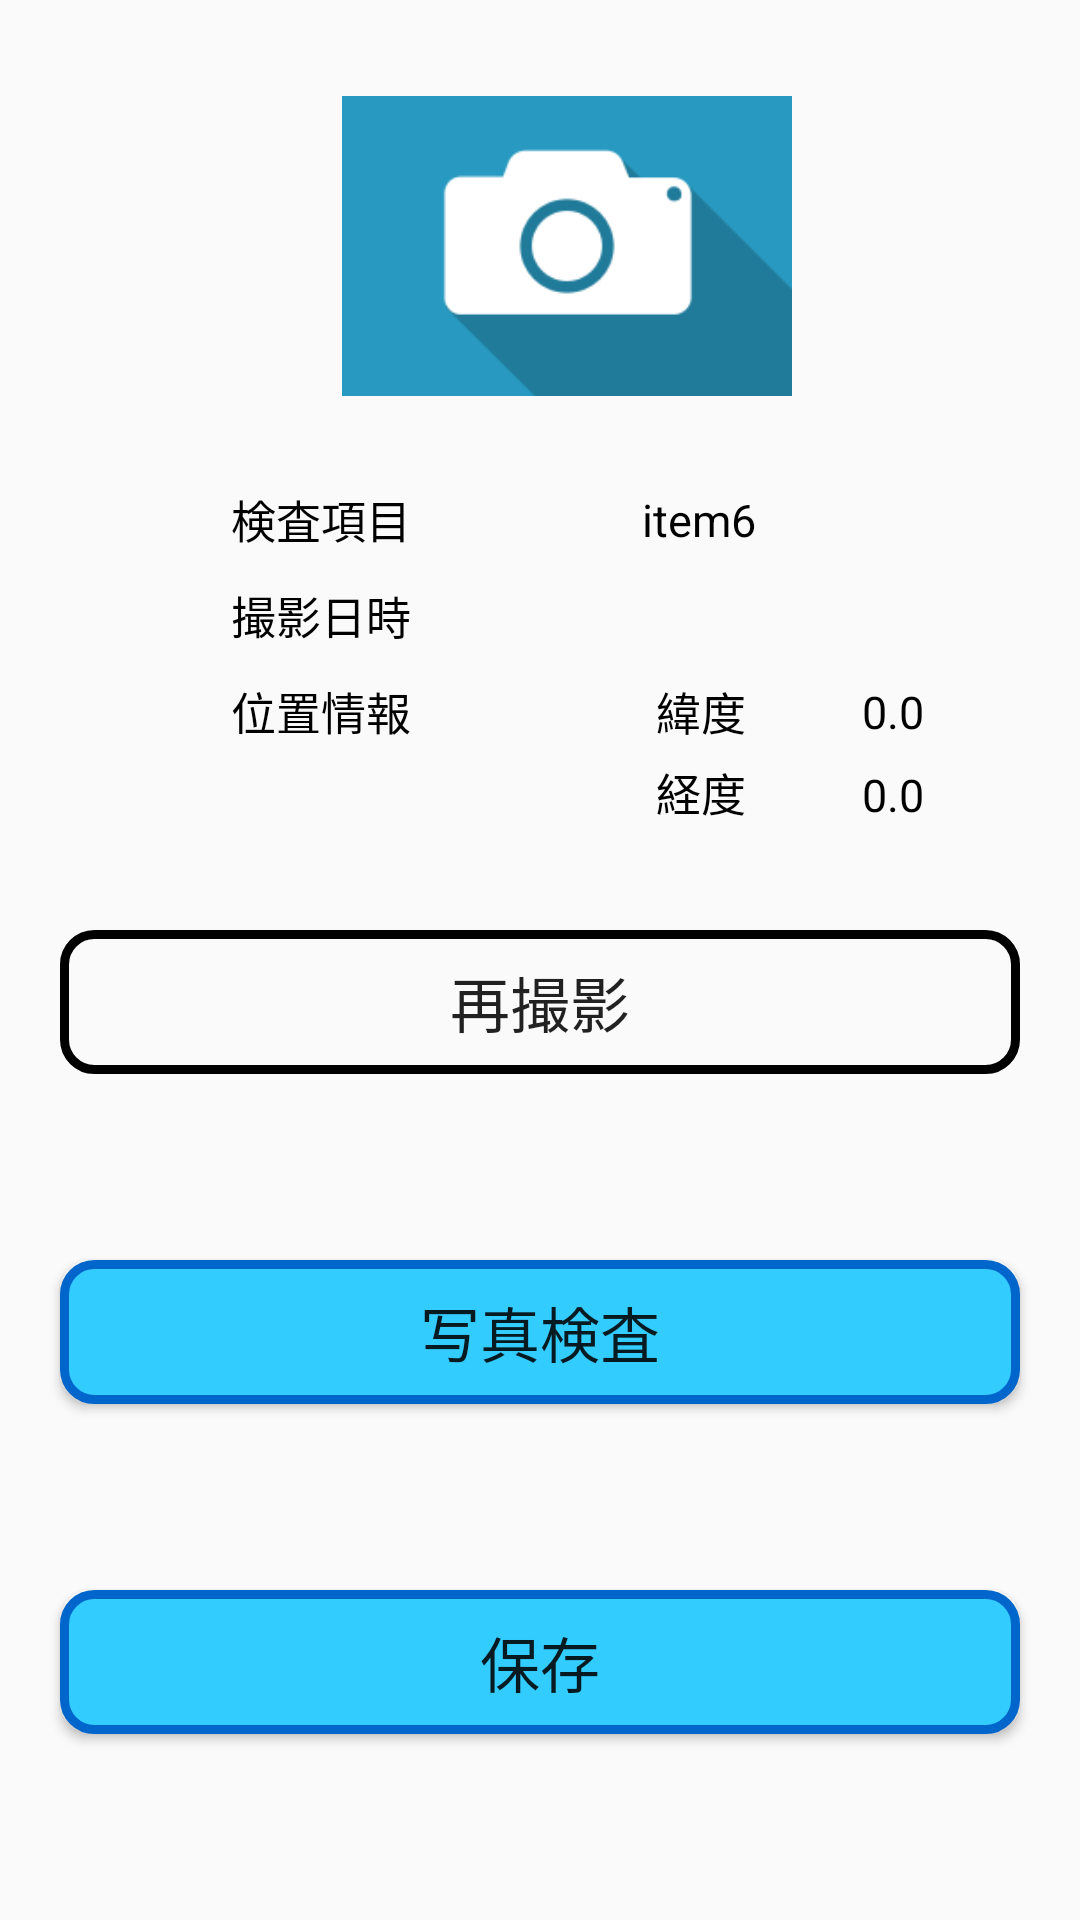

Produce the Android XML layout that renders to this screen, including the resource entries it uses.
<!-- AndroidManifest.xml: activity theme AppTheme -->
<!-- res/layout/activity_picture_check.xml -->
<?xml version="1.0" encoding="utf-8"?>
<androidx.constraintlayout.widget.ConstraintLayout xmlns:android="http://schemas.android.com/apk/res/android"
    xmlns:app="http://schemas.android.com/apk/res-auto"
    xmlns:tools="http://schemas.android.com/tools"
    android:id="@+id/linearLayout"
    android:layout_width="match_parent"
    android:layout_height="match_parent"
    android:orientation="vertical">

    <TextView
        android:id="@+id/inspection_object"
        android:layout_width="70dp"
        android:layout_height="wrap_content"
        android:textSize="10sp"
        android:visibility="invisible"
        app:layout_constraintBottom_toBottomOf="parent"
        app:layout_constraintEnd_toEndOf="parent"
        app:layout_constraintHorizontal_bias="0.017"
        app:layout_constraintStart_toStartOf="parent"
        app:layout_constraintTop_toTopOf="parent"
        app:layout_constraintVertical_bias="0.01"
        tools:text="検査項目名" />

    <TextView
        android:id="@+id/certainty_factor"
        android:layout_width="wrap_content"
        android:layout_height="wrap_content"
        android:layout_marginBottom="712dp"
        android:text="99.9"
        android:textColor="#ff000000"
        android:visibility="invisible"
        app:layout_constraintBottom_toBottomOf="parent"
        app:layout_constraintEnd_toEndOf="parent"
        app:layout_constraintHorizontal_bias="0.014"
        app:layout_constraintStart_toStartOf="parent"
        app:layout_constraintTop_toTopOf="parent"
        app:layout_constraintVertical_bias="0.0" />

    <ImageView
        android:id="@+id/picture"
        android:layout_width="150dp"
        android:layout_height="100dp"
        android:layout_marginStart="20dp"
        android:layout_marginTop="32dp"
        android:layout_marginEnd="20dp"
        android:scaleType="centerCrop"
        android:src="@drawable/camera"
        app:layout_constraintEnd_toEndOf="parent"
        app:layout_constraintHorizontal_bias="0.552"
        app:layout_constraintStart_toStartOf="parent"
        app:layout_constraintTop_toTopOf="parent" />

    <TextView
        android:id="@+id/textView6"
        android:layout_width="wrap_content"
        android:layout_height="wrap_content"
        android:layout_marginTop="10dp"
        android:text="@string/location"
        android:textColor="#ff000000"
        android:textSize="15sp"
        app:layout_constraintStart_toStartOf="@+id/textView2"
        app:layout_constraintTop_toBottomOf="@+id/textView2" />

    <TextView
        android:id="@+id/textView7"
        android:layout_width="wrap_content"
        android:layout_height="wrap_content"
        android:text="@string/latitude"
        android:textColor="#ff000000"
        android:textSize="15sp"
        app:layout_constraintBottom_toBottomOf="@+id/textView6"
        app:layout_constraintEnd_toStartOf="@+id/latitude"
        app:layout_constraintHorizontal_bias="0.68"
        app:layout_constraintStart_toEndOf="@+id/textView6"
        app:layout_constraintTop_toTopOf="@+id/textView6"
        app:layout_constraintVertical_bias="1.0" />

    <TextView
        android:id="@+id/textView8"
        android:layout_width="wrap_content"
        android:layout_height="wrap_content"
        android:layout_marginTop="5dp"
        android:text="@string/longitude"
        android:textColor="#ff000000"
        android:textSize="15sp"
        app:layout_constraintEnd_toEndOf="@+id/textView7"
        app:layout_constraintHorizontal_bias="0.0"
        app:layout_constraintStart_toStartOf="@+id/textView7"
        app:layout_constraintTop_toBottomOf="@+id/textView7" />

    <TextView
        android:id="@+id/textView3"
        android:layout_width="wrap_content"
        android:layout_height="wrap_content"
        android:layout_marginTop="30dp"
        android:text="@string/item"
        android:textColor="#ff000000"
        android:textSize="15sp"
        app:layout_constraintBottom_toTopOf="@+id/textView2"
        app:layout_constraintEnd_toStartOf="@+id/inspection_item"
        app:layout_constraintStart_toStartOf="parent"
        app:layout_constraintTop_toBottomOf="@+id/picture" />

    <TextView
        android:id="@+id/textView2"
        android:layout_width="wrap_content"
        android:layout_height="wrap_content"
        android:layout_marginTop="10dp"
        android:text="@string/date"
        android:textColor="#ff000000"
        android:textSize="15sp"
        app:layout_constraintBottom_toTopOf="@+id/textView6"
        app:layout_constraintStart_toStartOf="@+id/textView3"
        app:layout_constraintTop_toBottomOf="@+id/textView3" />

    <TextView
        android:id="@+id/inspection_item"
        android:layout_width="wrap_content"
        android:layout_height="wrap_content"
        android:layout_marginEnd="108dp"
        android:text="item6"
        android:textColor="#ff000000"
        android:textSize="15sp"
        app:layout_constraintBottom_toBottomOf="@+id/textView3"
        app:layout_constraintEnd_toEndOf="parent"
        app:layout_constraintTop_toTopOf="@+id/textView3" />

    <TextView
        android:id="@+id/date"
        android:layout_width="wrap_content"
        android:layout_height="wrap_content"
        android:layout_marginStart="20dp"
        android:layout_marginEnd="52dp"
        android:textColor="#ff000000"
        android:textSize="15sp"
        app:layout_constraintBottom_toBottomOf="@+id/textView2"
        app:layout_constraintEnd_toEndOf="parent"
        app:layout_constraintHorizontal_bias="0.846"
        app:layout_constraintStart_toEndOf="@+id/textView2"
        app:layout_constraintTop_toTopOf="@+id/textView2"
        app:layout_constraintVertical_bias="0.0"
        tools:text="2020/02/09" />


    


    

    <TextView
        android:id="@+id/latitude"
        android:layout_width="wrap_content"
        android:layout_height="wrap_content"
        android:layout_marginEnd="52dp"
        android:inputType="numberDecimal"
        android:text="0.0"
        android:textColor="#ff000000"
        android:textSize="15sp"
        app:layout_constraintBottom_toBottomOf="@+id/textView7"
        app:layout_constraintEnd_toEndOf="parent"
        app:layout_constraintTop_toTopOf="@+id/textView7"
        tools:text="0.0" />


    

    

    <TextView
        android:id="@+id/longitude"
        android:layout_width="wrap_content"
        android:layout_height="wrap_content"
        android:inputType="numberDecimal"
        android:text="0.0"
        android:textColor="#ff000000"
        android:textSize="15sp"
        app:layout_constraintBottom_toBottomOf="@+id/textView8"
        app:layout_constraintEnd_toEndOf="@+id/latitude"
        app:layout_constraintHorizontal_bias="0.47"
        app:layout_constraintStart_toStartOf="@+id/latitude"
        app:layout_constraintTop_toBottomOf="@+id/latitude"
        app:layout_constraintVertical_bias="1.0"
        tools:text="0.0" />

    <Button
        android:id="@+id/btnRetake"
        android:layout_width="0dp"
        android:layout_height="wrap_content"
        android:layout_marginStart="20dp"
        android:layout_marginEnd="20dp"
        android:background="@drawable/reshot_button"
        android:onClick="onClick"
        android:text="@string/reshot"
        android:textSize="20sp"
        app:layout_constraintBottom_toTopOf="@+id/btnchkpic"
        app:layout_constraintEnd_toEndOf="parent"
        app:layout_constraintHorizontal_bias="0.0"
        app:layout_constraintStart_toStartOf="parent"
        app:layout_constraintTop_toBottomOf="@+id/textView6" />

    <Button
        android:id="@+id/btnchkpic"
        android:layout_width="0dp"
        android:layout_height="wrap_content"
        android:layout_marginStart="20dp"
        android:layout_marginEnd="20dp"
        android:background="@drawable/save_button"
        android:onClick="onClick"
        android:text="写真検査"
        android:textSize="20sp"
        app:layout_constraintBottom_toTopOf="@+id/btnSave"
        app:layout_constraintEnd_toEndOf="parent"
        app:layout_constraintHorizontal_bias="0.0"
        app:layout_constraintStart_toStartOf="parent"
        app:layout_constraintTop_toBottomOf="@+id/btnRetake" />

    <Button
        android:id="@+id/btnSave"
        android:layout_width="0dp"
        android:layout_height="wrap_content"
        android:layout_marginStart="20dp"
        android:layout_marginEnd="20dp"
        android:background="@drawable/save_button"
        android:onClick="onClick"
        android:text="@string/save"
        android:textSize="20sp"
        app:layout_constraintBottom_toBottomOf="parent"
        app:layout_constraintEnd_toEndOf="parent"
        app:layout_constraintHorizontal_bias="0.0"
        app:layout_constraintStart_toStartOf="parent"
        app:layout_constraintTop_toBottomOf="@+id/btnchkpic" />

    <TextView
        android:id="@+id/result_txt"
        android:layout_width="wrap_content"
        android:layout_height="wrap_content"
        android:layout_marginTop="5dp"
        android:textColor="@android:color/holo_red_dark"
        android:textStyle="bold"
        app:layout_constraintEnd_toEndOf="@+id/picture"
        app:layout_constraintHorizontal_bias="0.494"
        app:layout_constraintStart_toStartOf="@+id/picture"
        app:layout_constraintTop_toBottomOf="@+id/picture"
        tools:text="result_text" />

</androidx.constraintlayout.widget.ConstraintLayout>
<!-- resources referenced by this layout -->
<resources>
  <!-- drawable camera: png bitmap (drawable, 5875 bytes) -->
  <!-- drawable reshot_button (drawable) -->
  <?xml version="1.0" encoding="utf-8"?>
  <shape xmlns:android="http://schemas.android.com/apk/res/android">
  
      <corners
          android:radius="10dp"/>
  
      <stroke
          android:width="3dp"/>
  
  </shape>
  <!-- drawable save_button (drawable) -->
  <?xml version="1.0" encoding="utf-8"?>
  <shape xmlns:android="http://schemas.android.com/apk/res/android">
  
      <corners
              android:radius="10dp"/>
  
  
  
      <gradient
          android:startColor="#33ccff"
          android:centerColor="#33ccff"
          android:endColor="#33ccff"
          android:angle="270"/>
  
  
      <stroke
          android:width="3dp"
          android:color="#0066cc"/>
  
  </shape>
  <string name="date">撮影日時</string>
  <string name="item">検査項目</string>
  <string name="latitude">緯度 </string>
  <string name="location">位置情報</string>
  <string name="longitude">経度</string>
  <string name="reshot">再撮影</string>
  <string name="save">保存</string>
  <style name="AppTheme" parent="Theme.AppCompat.Light">
          
          <item name="colorPrimary">@color/colorPrimary</item>
          <item name="colorPrimaryDark">@color/colorPrimaryDark</item>
          <item name="colorAccent">@color/colorAccent</item>
      </style>
  <color name="colorPrimary">#607D8B</color>
  <color name="colorPrimaryDark">#263238</color>
  <color name="colorAccent">#009688</color>
</resources>
